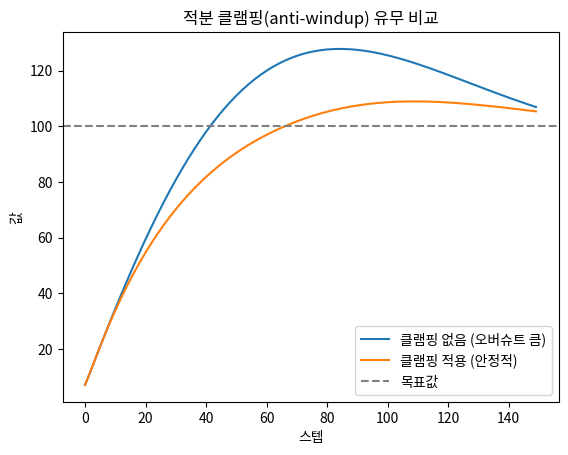

Write the Python code that produced this figure.
import matplotlib.pyplot as plt
 
class PID:
    def __init__(self, Kp, Ki, Kd, setpoint, integral_limit=None):
        self.Kp, self.Ki, self.Kd = Kp, Ki, Kd
        self.setpoint = setpoint
        self.integral = 0.0
        self.prev_error = 0.0
        self.integral_limit = integral_limit  # None이면 windup 방지 없음
 
    def compute(self, measurement, dt=0.05):
        error = self.setpoint - measurement
        self.integral += error * dt
        if self.integral_limit is not None:
            self.integral = max(-self.integral_limit,
                                 min(self.integral_limit, self.integral))
        derivative = (error - self.prev_error) / dt
        self.prev_error = error
        return self.Kp*error + self.Ki*self.integral + self.Kd*derivative
 
def simulate(pid, steps=150):
    value = 0.0
    history = []
    for _ in range(steps):
        output = pid.compute(value)
        value += output * 0.02
        history.append(value)
    return history
 
without_clamp = simulate(PID(1.5, 0.8, 0.1, setpoint=100, integral_limit=None))
with_clamp = simulate(PID(1.5, 0.8, 0.1, setpoint=100, integral_limit=30))
 
plt.plot(without_clamp, label="클램핑 없음 (오버슈트 큼)")
plt.plot(with_clamp, label="클램핑 적용 (안정적)")
plt.axhline(100, color="gray", linestyle="--", label="목표값")
plt.legend(); plt.xlabel("스텝"); plt.ylabel("값")
plt.title("적분 클램핑(anti-windup) 유무 비교")
plt.savefig("antiwindup_compare.png", dpi=150)
print("그래프 저장: antiwindup_compare.png")
